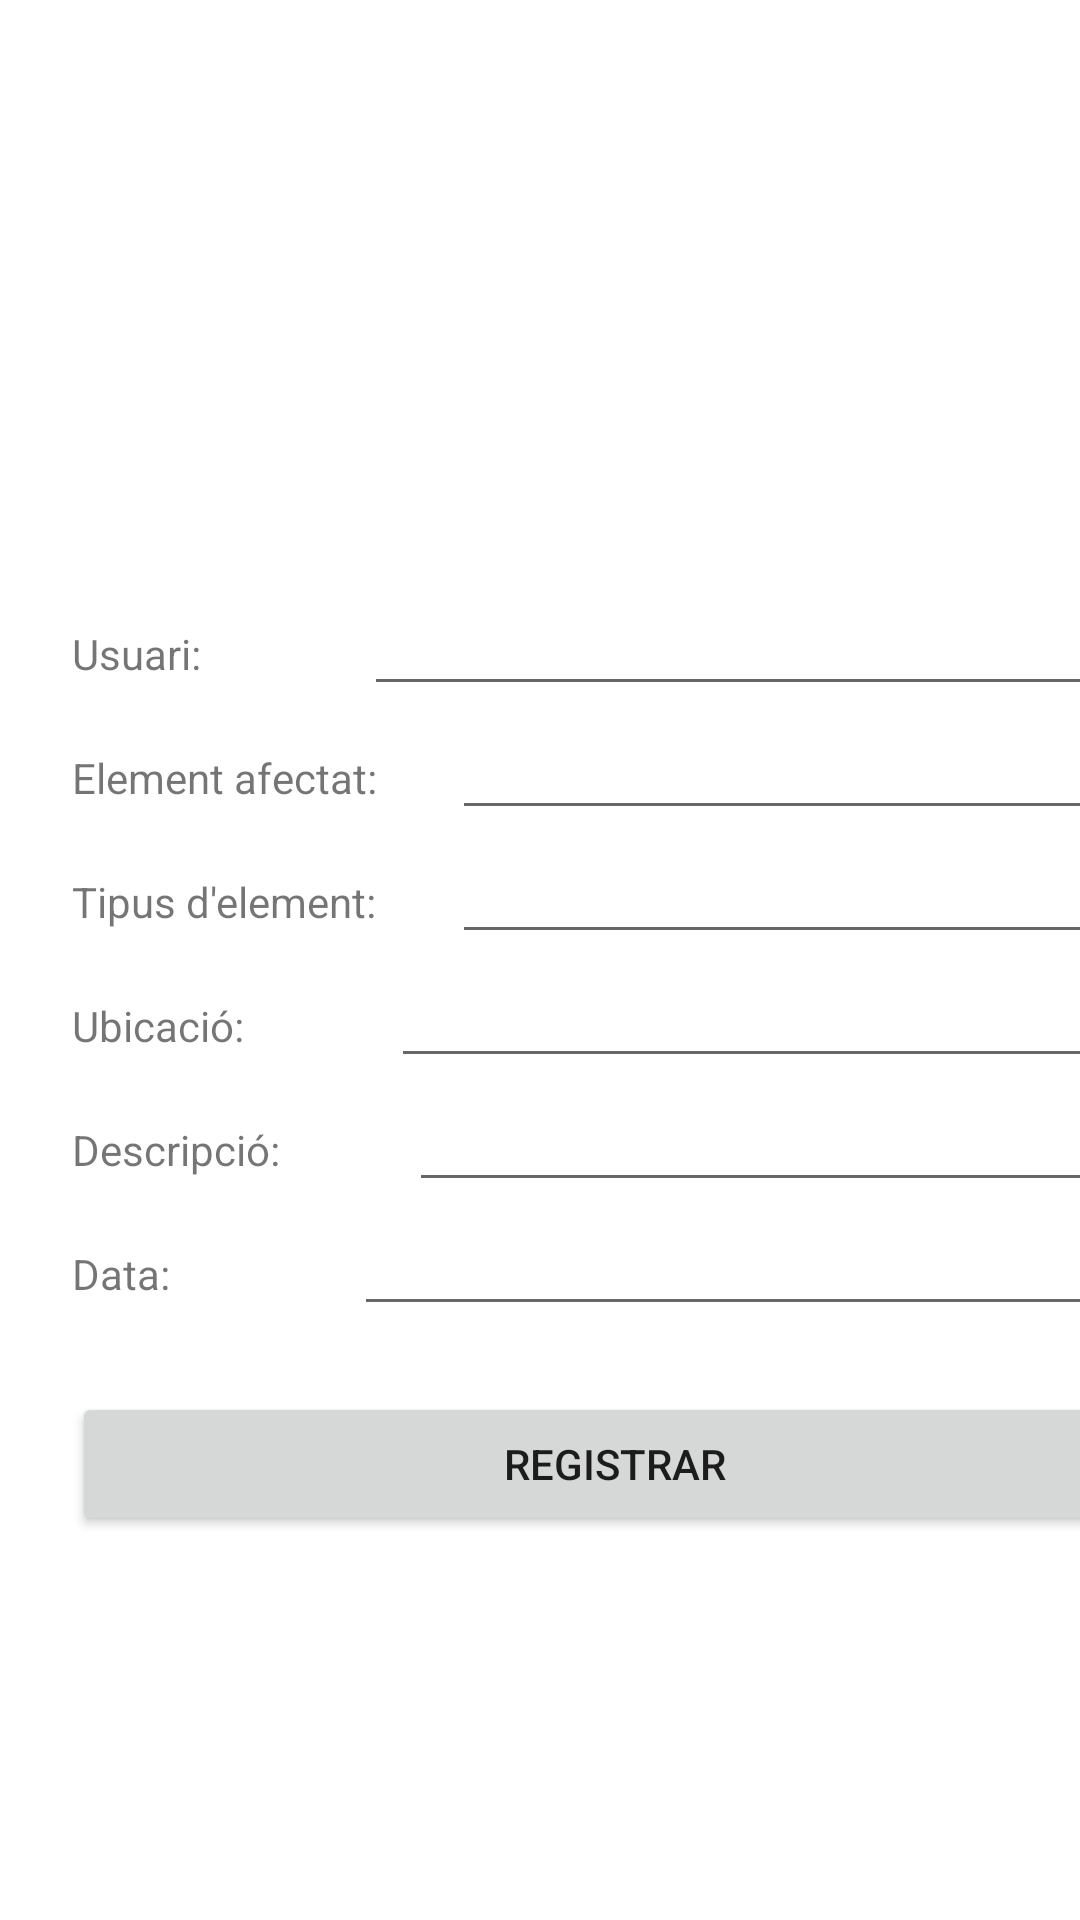

Here is an Android app screen rendered from its layout file. Give the layout XML and the strings, colors and styles it references.
<!-- AndroidManifest.xml: application theme Theme.Gestor_Incidencies -->
<!-- res/layout/crear_incidencia_lyt.xml -->
<?xml version="1.0" encoding="utf-8"?>
<androidx.constraintlayout.widget.ConstraintLayout xmlns:android="http://schemas.android.com/apk/res/android"
    xmlns:app="http://schemas.android.com/apk/res-auto"
    xmlns:tools="http://schemas.android.com/tools"
    android:layout_width="match_parent"
    android:layout_height="match_parent"
    tools:context=".crear_incidencia">

    <LinearLayout
        android:layout_width="387dp"
        android:layout_height="70dp"
        android:layout_marginStart="8dp"
        android:layout_marginTop="103dp"
        android:layout_marginEnd="16dp"
        android:layout_marginBottom="558dp"
        android:orientation="vertical"
        app:layout_constraintBottom_toBottomOf="parent"
        app:layout_constraintEnd_toEndOf="parent"
        app:layout_constraintStart_toStartOf="parent"
        app:layout_constraintTop_toTopOf="parent">

        <TextView
            android:id="@+id/textView"
            android:layout_width="match_parent"
            android:layout_height="39dp"
            android:text="CREAR INCIDÈNCIA:"
            android:textAlignment="center"
            android:textSize="20sp"
            android:textStyle="bold" />
    </LinearLayout>

    <LinearLayout
        android:layout_width="362dp"
        android:layout_height="512dp"
        android:layout_marginStart="24dp"
        android:layout_marginTop="194dp"
        android:layout_marginEnd="25dp"
        android:layout_marginBottom="25dp"
        android:orientation="vertical"
        app:layout_constraintBottom_toBottomOf="parent"
        app:layout_constraintEnd_toEndOf="parent"
        app:layout_constraintHorizontal_bias="0.0"
        app:layout_constraintStart_toStartOf="parent"
        app:layout_constraintTop_toTopOf="parent"
        app:layout_constraintVertical_bias="0.0">

        <LinearLayout
            android:layout_width="match_parent"
            android:layout_height="wrap_content"
            android:orientation="horizontal">

            <TextView
                android:id="@+id/textView2"
                android:layout_width="wrap_content"
                android:layout_height="wrap_content"
                android:layout_weight="1"
                android:text="Usuari:" />

            <EditText
                android:id="@+id/editTextTextPersonName2"
                android:layout_width="wrap_content"
                android:layout_height="wrap_content"
                android:layout_weight="1"
                android:ems="10"
                android:inputType="textPersonName"
                android:text="" />
        </LinearLayout>

        <LinearLayout
            android:layout_width="match_parent"
            android:layout_height="wrap_content"
            android:orientation="horizontal">

            <TextView
                android:id="@+id/textView5"
                android:layout_width="wrap_content"
                android:layout_height="wrap_content"
                android:layout_weight="1"
                android:text="Element afectat:" />

            <EditText
                android:id="@+id/editTextTextPersonName3"
                android:layout_width="wrap_content"
                android:layout_height="wrap_content"
                android:layout_weight="1"
                android:ems="10"
                android:inputType="textPersonName"
                android:text="" />
        </LinearLayout>

        <LinearLayout
            android:layout_width="match_parent"
            android:layout_height="wrap_content"
            android:orientation="horizontal">

            <TextView
                android:id="@+id/textView7"
                android:layout_width="wrap_content"
                android:layout_height="wrap_content"
                android:layout_weight="1"
                android:text="Tipus d'element:" />

            <EditText
                android:id="@+id/editTextTextPersonName4"
                android:layout_width="wrap_content"
                android:layout_height="wrap_content"
                android:layout_weight="1"
                android:ems="10"
                android:inputType="textPersonName"
                android:text="" />
        </LinearLayout>

        <LinearLayout
            android:layout_width="match_parent"
            android:layout_height="wrap_content"
            android:orientation="horizontal">

            <TextView
                android:id="@+id/textView8"
                android:layout_width="wrap_content"
                android:layout_height="wrap_content"
                android:layout_weight="1"
                android:text="Ubicació: " />

            <EditText
                android:id="@+id/editTextTextPersonName5"
                android:layout_width="wrap_content"
                android:layout_height="wrap_content"
                android:layout_weight="1"
                android:ems="10"
                android:inputType="textPersonName"
                android:text="" />
        </LinearLayout>

        <LinearLayout
            android:layout_width="match_parent"
            android:layout_height="wrap_content"
            android:orientation="horizontal">

            <TextView
                android:id="@+id/textView9"
                android:layout_width="wrap_content"
                android:layout_height="wrap_content"
                android:layout_weight="1"
                android:text="Descripció: " />

            <EditText
                android:id="@+id/editTextTextPersonName6"
                android:layout_width="wrap_content"
                android:layout_height="wrap_content"
                android:layout_weight="1"
                android:ems="10"
                android:inputType="textPersonName"
                android:text="" />
        </LinearLayout>

        <LinearLayout
            android:layout_width="match_parent"
            android:layout_height="wrap_content"
            android:orientation="horizontal">

            <TextView
                android:id="@+id/textView10"
                android:layout_width="wrap_content"
                android:layout_height="wrap_content"
                android:layout_weight="1"
                android:text="Data: " />

            <EditText
                android:id="@+id/editTextTextPersonName7"
                android:layout_width="wrap_content"
                android:layout_height="wrap_content"
                android:layout_weight="1"
                android:ems="10"
                android:inputType="textPersonName"
                android:text="" />
        </LinearLayout>

        <Space
            android:layout_width="match_parent"
            android:layout_height="22dp" />

        <LinearLayout
            android:layout_width="match_parent"
            android:layout_height="111dp"
            android:orientation="horizontal">

            <Button
                android:id="@+id/button"
                android:layout_width="294dp"
                android:layout_height="wrap_content"
                android:layout_weight="1"
                android:text="REGISTRAR" />
        </LinearLayout>

    </LinearLayout>

</androidx.constraintlayout.widget.ConstraintLayout>
<!-- resources referenced by this layout -->
<resources>
  <style name="Theme.Gestor_Incidencies" parent="Theme.MaterialComponents.DayNight.DarkActionBar">
          
          <item name="colorPrimary">@color/purple_500</item>
          <item name="colorPrimaryVariant">@color/purple_700</item>
          <item name="colorOnPrimary">@color/white</item>
          
          <item name="colorSecondary">@color/teal_200</item>
          <item name="colorSecondaryVariant">@color/teal_700</item>
          <item name="colorOnSecondary">@color/black</item>
          
          <item name="android:statusBarColor" tools:targetApi="l">?attr/colorPrimaryVariant</item>
          
      </style>
  <!-- not gathered from this repository: default colours our renderer supplied (Android Studio template values) -->
  <color name="purple_500">#FF6200EE</color>
  <color name="purple_700">#FF3700B3</color>
  <color name="teal_200">#FF03DAC5</color>
  <color name="teal_700">#FF018786</color>
  <color name="black">#FF000000</color>
  <color name="white">#FFFFFFFF</color>
</resources>
